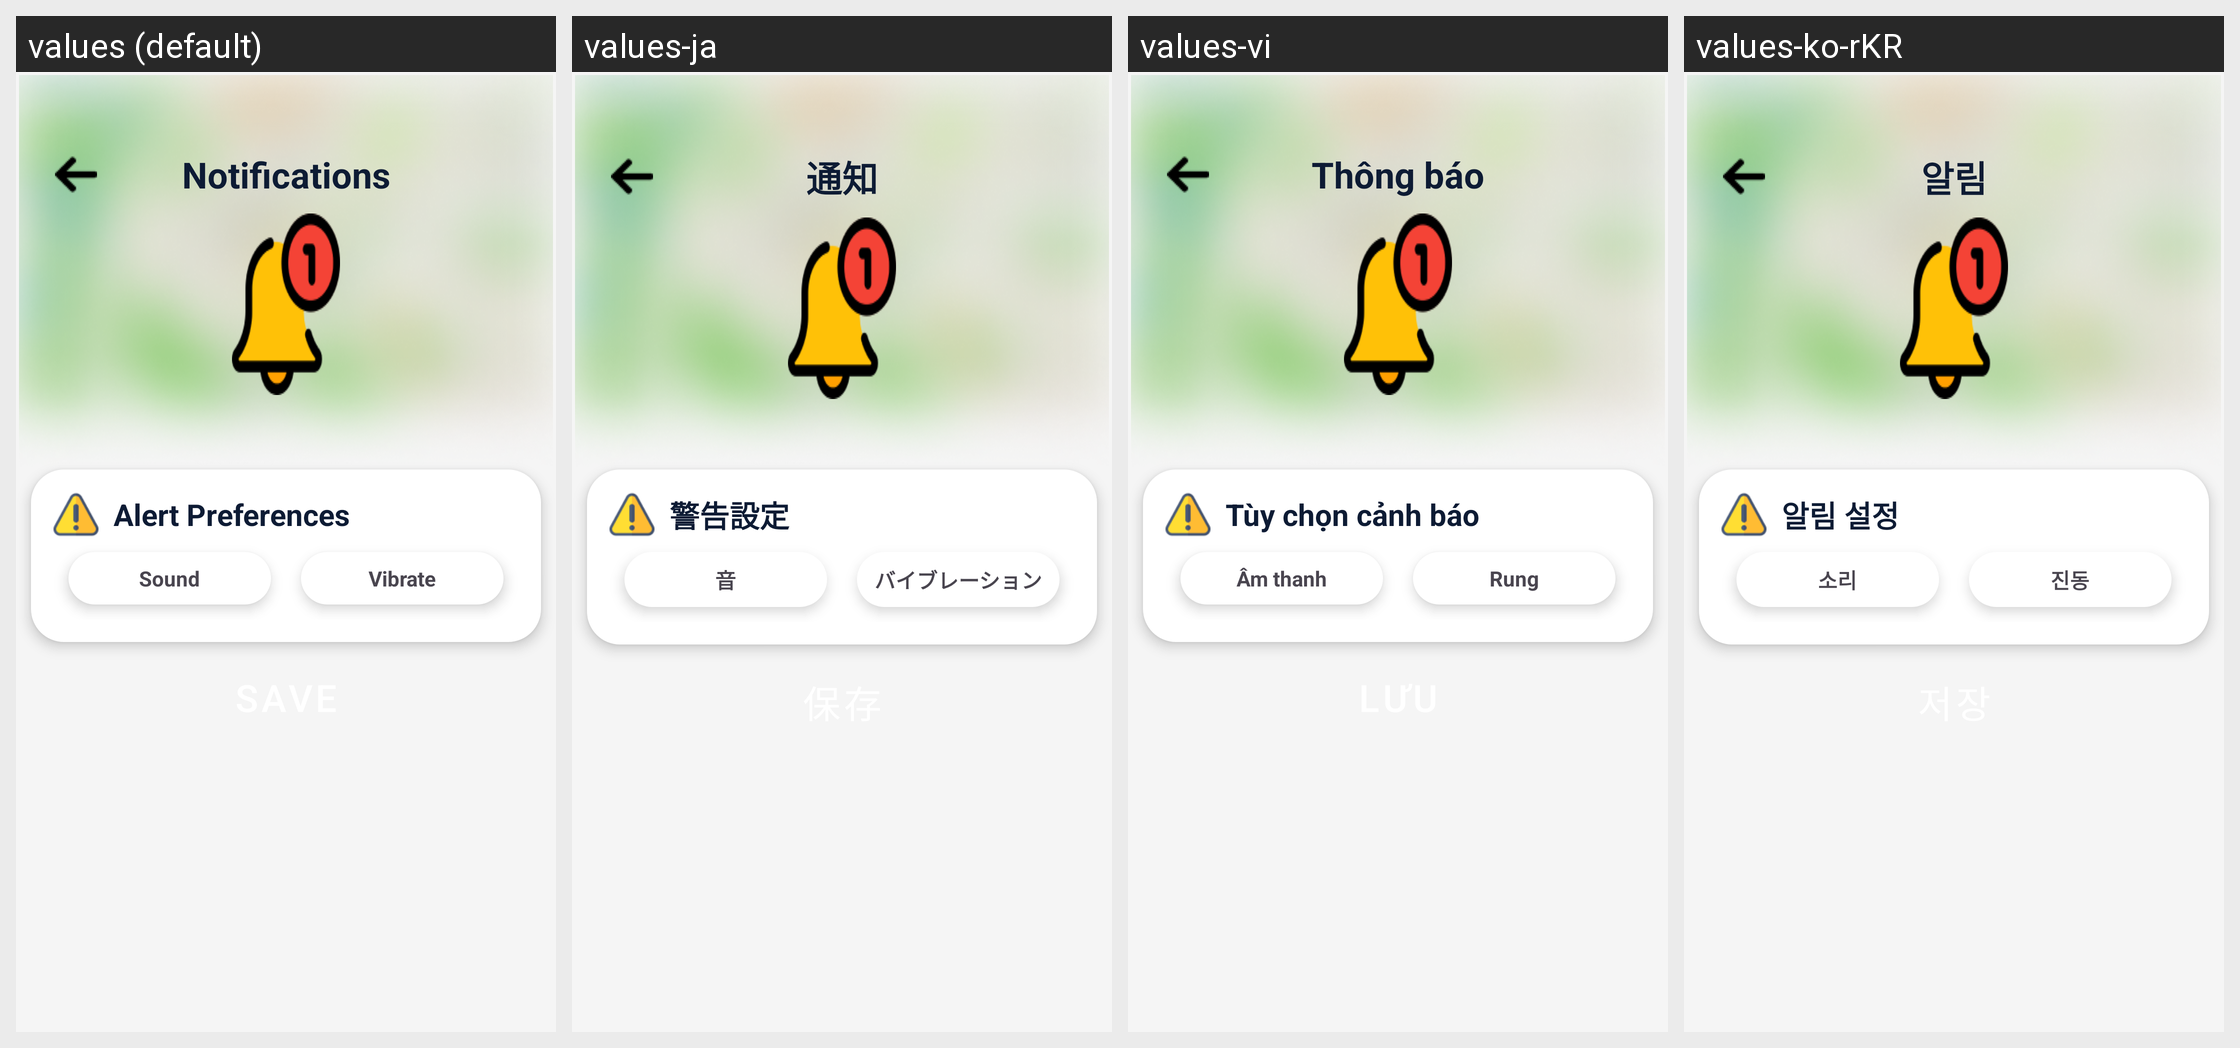

Strings drawn on this Android screen and how each of the app's shown locales translates them:
Android screen res/layout/activity_setting_notifications.xml rendered under 4 locales, left to right: values (default), values-ja, values-vi, values-ko-rKR. Device: Nexus 5 (rendered at 1080×1920; each locale shown at half size, 540×960, under a caption strip naming it); theme Theme.PotholePatrol.
Strings drawn on this screen, with the default value and each locale's value (text and hints the layout hard-codes, and strings that could not be matched under every locale, appear in the picture but are not listed):

notifications2
  values: Notifications
  values-ja: 通知
  values-vi: Thông báo
  values-ko-rKR: 알림

alert_preferences
  values: Alert Preferences
  values-ja: 警告設定
  values-vi: Tùy chọn cảnh báo
  values-ko-rKR: 알림 설정

sound
  values: Sound
  values-ja: 音
  values-vi: Âm thanh
  values-ko-rKR: 소리

vibrate
  values: Vibrate
  values-ja: バイブレーション
  values-vi: Rung
  values-ko-rKR: 진동
